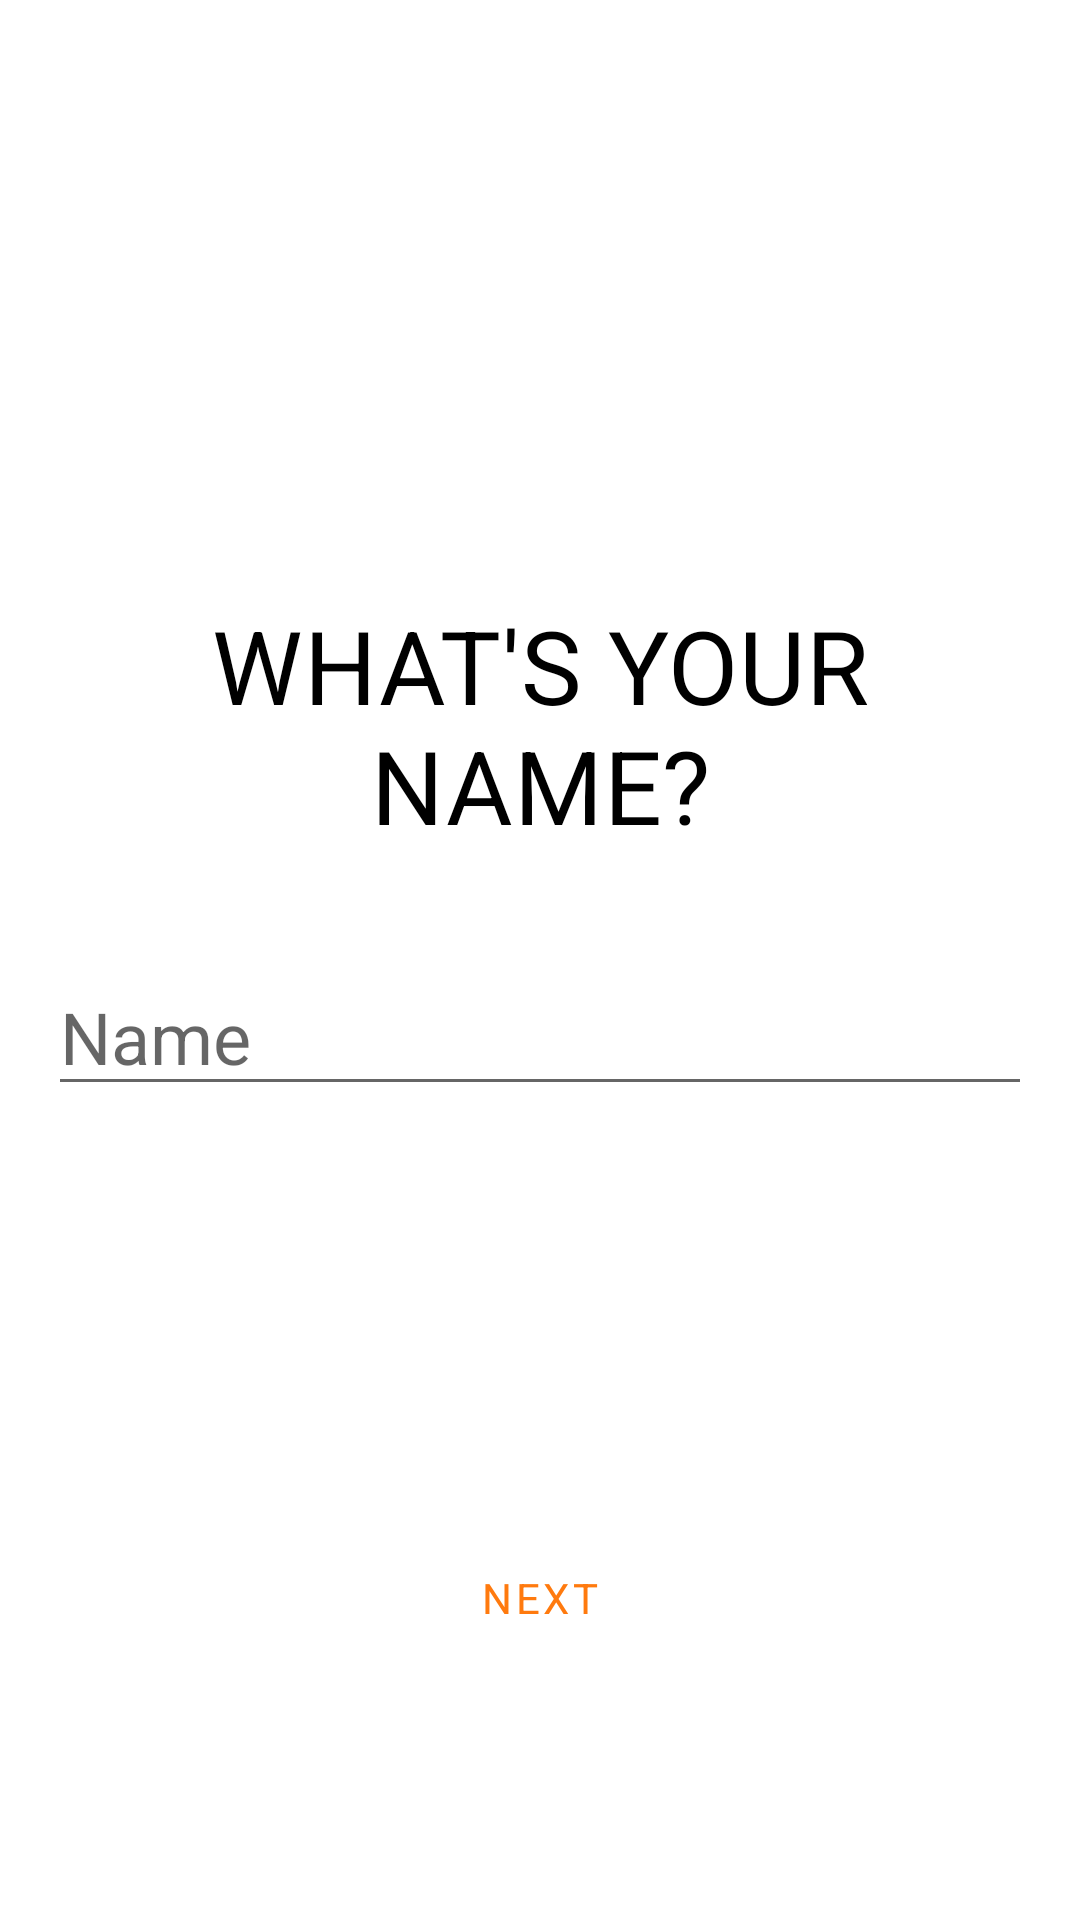

Here is an Android app screen rendered from its layout file. Give the layout XML and the strings, colors and styles it references.
<!-- AndroidManifest.xml: application theme AppTheme -->
<!-- res/layout/fragment_name.xml -->
<?xml version="1.0" encoding="utf-8"?>
<layout xmlns:android="http://schemas.android.com/apk/res/android"
    xmlns:app="http://schemas.android.com/apk/res-auto"
    xmlns:tools="http://schemas.android.com/tools">

    <androidx.constraintlayout.widget.ConstraintLayout
        android:layout_width="match_parent"
        android:layout_height="match_parent"
        android:gravity="center"
        android:orientation="vertical"
        android:padding="@dimen/spacing_normal"
        tools:context=".firstRun.NameFragment">

        <TextView
            android:id="@+id/textView2"
            android:layout_width="match_parent"
            android:layout_height="wrap_content"
            android:text="What's your name?"
            android:textAlignment="center"
            android:textAllCaps="true"
            android:textAppearance="?attr/textAppearanceHeadline4"
            android:textColor="@android:color/black"
            app:layout_constraintBottom_toBottomOf="parent"
            app:layout_constraintEnd_toEndOf="parent"
            app:layout_constraintHorizontal_bias="0.5"
            app:layout_constraintStart_toStartOf="parent"
            app:layout_constraintTop_toTopOf="parent"
            app:layout_constraintVertical_bias="0.35000002" />

        <EditText
            android:id="@+id/et_name"
            android:layout_width="match_parent"
            android:layout_height="wrap_content"
            android:hint="Name"
            android:inputType="text"
            android:textSize="24sp"
            app:layout_constraintBottom_toBottomOf="parent"
            app:layout_constraintEnd_toEndOf="parent"
            app:layout_constraintHorizontal_bias="0.5"
            app:layout_constraintStart_toStartOf="parent"
            app:layout_constraintTop_toBottomOf="@+id/textView2"
            app:layout_constraintVertical_bias="0.120000005" />

        <Button
            android:id="@+id/btn_next"
            style="?attr/materialButtonOutlinedStyle"
            android:layout_width="match_parent"
            android:layout_height="wrap_content"
            android:textColor="@color/secondaryColor"
            android:text="Next"
            app:layout_constraintBottom_toBottomOf="parent"
            app:layout_constraintEnd_toEndOf="parent"
            app:layout_constraintHorizontal_bias="0.5"
            app:layout_constraintStart_toStartOf="parent"
            app:layout_constraintTop_toTopOf="parent"
            app:layout_constraintVertical_bias="0.88" />

    </androidx.constraintlayout.widget.ConstraintLayout>
</layout>
<!-- resources referenced by this layout -->
<resources>
  <color name="secondaryColor">#ff7a0e</color>
  <dimen name="spacing_normal">16dp</dimen>
  <style name="AppTheme" parent="Theme.MaterialComponents.Light.DarkActionBar">
          
          <item name="colorPrimary">@color/primaryColor</item>
          <item name="colorPrimaryDark">@color/primaryDarkColor</item>
          <item name="colorAccent">@color/secondaryLightColor</item>
  
          <item name="fontFamily">@font/roboto_light</item>
  
      </style>
  <color name="primaryColor">#212121</color>
  <color name="primaryDarkColor">#000000</color>
  <color name="secondaryLightColor">#ffab47</color>
</resources>
